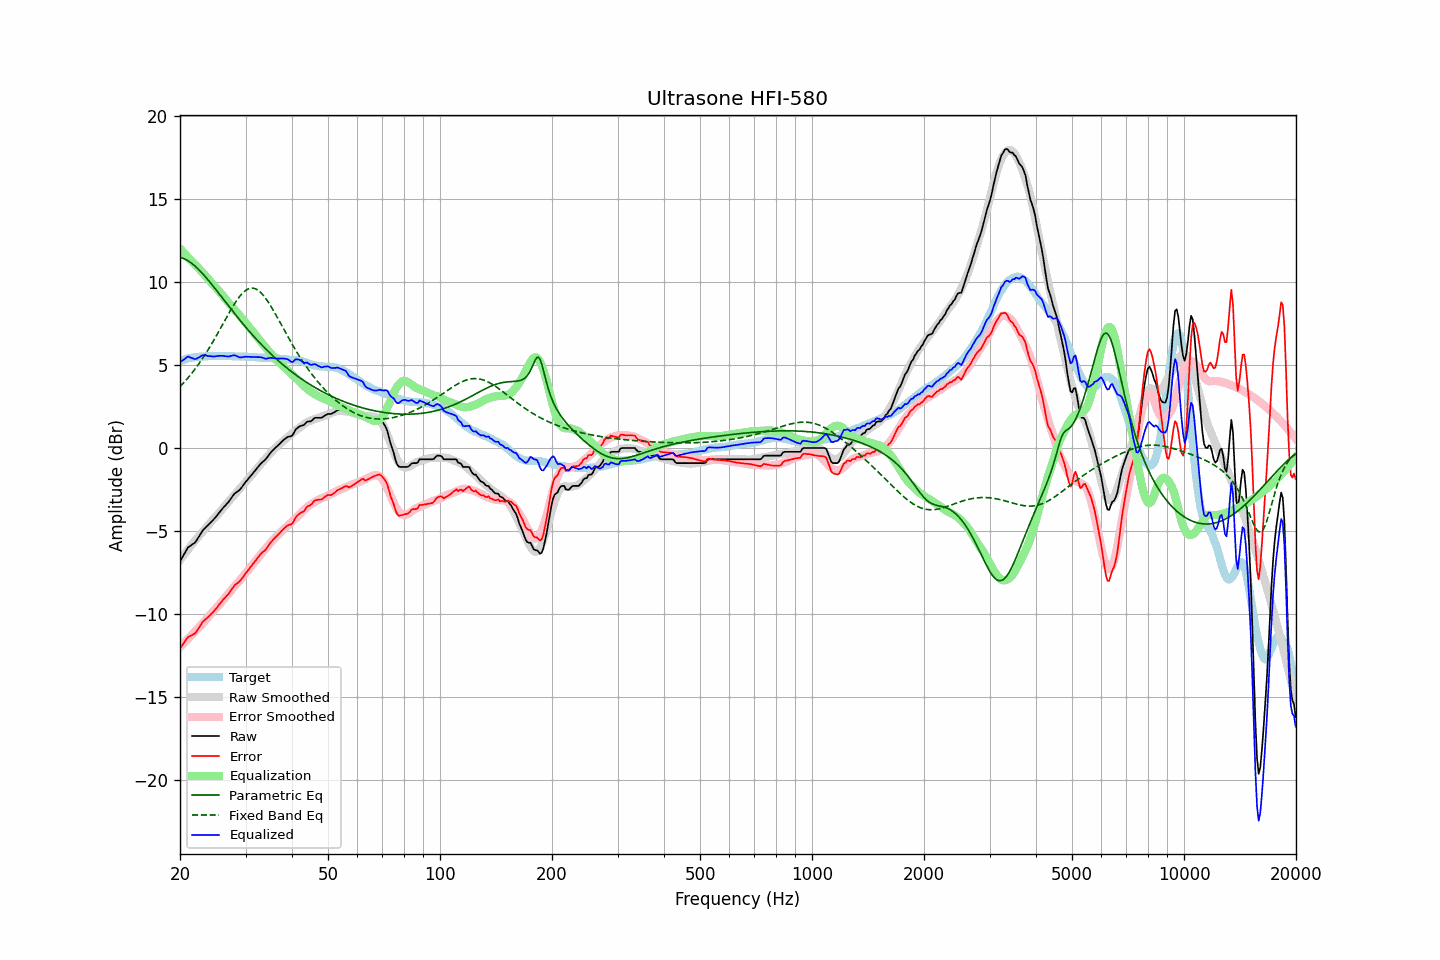

Source data for this figure (header and first rows):
frequency, raw, error, smoothed, error_smoothed, equalization, parametric_eq, fixed_band_eq, equalized_raw, equalized_smoothed, target
20.00, -6.83, -12.06, -6.75, -12.00, 12.00, 11.47, 3.69, 5.17, 5.24, 5.23
20.20, -6.66, -11.93, -6.62, -11.89, 11.89, 11.45, 3.79, 5.23, 5.27, 5.27
20.40, -6.49, -11.78, -6.49, -11.79, 11.79, 11.41, 3.90, 5.30, 5.30, 5.30
20.61, -6.32, -11.65, -6.36, -11.69, 11.69, 11.37, 4.00, 5.37, 5.33, 5.32
20.81, -6.14, -11.50, -6.23, -11.59, 11.59, 11.32, 4.11, 5.45, 5.35, 5.36
21.02, -5.98, -11.38, -6.11, -11.49, 11.49, 11.27, 4.22, 5.51, 5.38, 5.40
21.23, -5.92, -11.33, -5.98, -11.38, 11.38, 11.21, 4.34, 5.46, 5.40, 5.41
21.44, -5.85, -11.28, -5.86, -11.28, 11.28, 11.14, 4.46, 5.43, 5.42, 5.43
21.66, -5.78, -11.23, -5.74, -11.18, 11.18, 11.06, 4.58, 5.40, 5.44, 5.45
21.87, -5.72, -11.18, -5.62, -11.07, 11.07, 10.98, 4.71, 5.36, 5.46, 5.46
22.09, -5.61, -11.09, -5.50, -10.97, 10.97, 10.89, 4.84, 5.36, 5.47, 5.48
22.31, -5.45, -10.93, -5.38, -10.87, 10.87, 10.80, 4.97, 5.42, 5.49, 5.48
22.54, -5.30, -10.79, -5.27, -10.77, 10.77, 10.71, 5.11, 5.46, 5.50, 5.49
22.76, -5.14, -10.64, -5.16, -10.67, 10.67, 10.61, 5.25, 5.53, 5.50, 5.50
22.99, -4.98, -10.48, -5.06, -10.57, 10.57, 10.50, 5.39, 5.59, 5.51, 5.50
23.22, -4.88, -10.39, -4.95, -10.46, 10.46, 10.39, 5.54, 5.58, 5.52, 5.51
23.45, -4.78, -10.30, -4.83, -10.35, 10.35, 10.28, 5.69, 5.57, 5.52, 5.52
23.69, -4.69, -10.22, -4.71, -10.24, 10.24, 10.17, 5.84, 5.55, 5.53, 5.53
23.92, -4.59, -10.12, -4.59, -10.12, 10.12, 10.05, 6.00, 5.53, 5.53, 5.54
24.16, -4.49, -10.03, -4.48, -10.01, 10.01, 9.94, 6.16, 5.52, 5.53, 5.54
24.40, -4.39, -9.94, -4.36, -9.90, 9.90, 9.82, 6.32, 5.51, 5.54, 5.55
24.65, -4.29, -9.83, -4.26, -9.79, 9.79, 9.69, 6.48, 5.50, 5.54, 5.54
24.89, -4.18, -9.72, -4.15, -9.69, 9.69, 9.57, 6.65, 5.52, 5.54, 5.54
25.14, -4.07, -9.61, -4.05, -9.59, 9.59, 9.45, 6.82, 5.52, 5.54, 5.54
25.39, -3.94, -9.48, -3.94, -9.48, 9.48, 9.32, 6.99, 5.55, 5.54, 5.54
25.65, -3.82, -9.36, -3.83, -9.37, 9.37, 9.20, 7.17, 5.55, 5.54, 5.54
25.91, -3.70, -9.23, -3.71, -9.25, 9.25, 9.08, 7.34, 5.54, 5.54, 5.53
26.16, -3.58, -9.11, -3.59, -9.13, 9.13, 8.95, 7.52, 5.55, 5.54, 5.54
26.43, -3.48, -9.02, -3.47, -9.01, 9.01, 8.83, 7.69, 5.52, 5.53, 5.53
26.69, -3.37, -8.90, -3.36, -8.89, 8.89, 8.70, 7.87, 5.52, 5.53, 5.53
26.96, -3.27, -8.80, -3.25, -8.77, 8.77, 8.58, 8.04, 5.50, 5.53, 5.53
27.23, -3.14, -8.67, -3.13, -8.66, 8.66, 8.45, 8.21, 5.52, 5.53, 5.53
27.50, -3.00, -8.53, -3.02, -8.55, 8.55, 8.33, 8.38, 5.55, 5.52, 5.53
27.77, -2.86, -8.38, -2.91, -8.44, 8.44, 8.21, 8.54, 5.58, 5.52, 5.52
28.05, -2.74, -8.26, -2.80, -8.32, 8.32, 8.08, 8.69, 5.58, 5.52, 5.52
28.33, -2.67, -8.17, -2.70, -8.21, 8.21, 7.96, 8.84, 5.54, 5.52, 5.50
28.62, -2.60, -8.11, -2.59, -8.10, 8.10, 7.84, 8.98, 5.50, 5.51, 5.51
28.90, -2.53, -8.04, -2.48, -7.99, 7.99, 7.72, 9.11, 5.46, 5.51, 5.51
29.19, -2.42, -7.92, -2.37, -7.87, 7.87, 7.61, 9.23, 5.45, 5.51, 5.50
29.48, -2.29, -7.80, -2.25, -7.76, 7.76, 7.49, 9.33, 5.47, 5.50, 5.51
29.78, -2.15, -7.66, -2.14, -7.64, 7.64, 7.37, 9.42, 5.49, 5.50, 5.51
30.08, -2.02, -7.53, -2.03, -7.52, 7.52, 7.26, 9.50, 5.50, 5.49, 5.50
30.38, -1.91, -7.40, -1.91, -7.40, 7.40, 7.15, 9.55, 5.49, 5.49, 5.49
30.68, -1.79, -7.28, -1.80, -7.28, 7.28, 7.04, 9.60, 5.49, 5.48, 5.49
30.99, -1.68, -7.16, -1.68, -7.16, 7.16, 6.92, 9.62, 5.48, 5.48, 5.48
31.30, -1.56, -7.04, -1.57, -7.04, 7.04, 6.82, 9.62, 5.48, 5.47, 5.47
31.61, -1.44, -6.91, -1.45, -6.92, 6.92, 6.71, 9.61, 5.48, 5.47, 5.47
31.93, -1.32, -6.78, -1.33, -6.79, 6.79, 6.60, 9.58, 5.47, 5.46, 5.46
32.24, -1.20, -6.64, -1.21, -6.67, 6.67, 6.50, 9.53, 5.47, 5.46, 5.45
32.57, -1.08, -6.52, -1.10, -6.55, 6.55, 6.39, 9.46, 5.47, 5.45, 5.44
32.89, -0.97, -6.41, -0.99, -6.43, 6.43, 6.29, 9.38, 5.46, 5.44, 5.44
33.22, -0.87, -6.31, -0.88, -6.32, 6.32, 6.19, 9.28, 5.45, 5.44, 5.44
33.55, -0.79, -6.22, -0.77, -6.20, 6.20, 6.09, 9.17, 5.41, 5.43, 5.43
33.89, -0.71, -6.14, -0.66, -6.09, 6.09, 5.99, 9.05, 5.38, 5.43, 5.43
34.23, -0.59, -6.02, -0.55, -5.97, 5.97, 5.90, 8.91, 5.38, 5.42, 5.43
34.57, -0.46, -5.87, -0.45, -5.86, 5.86, 5.80, 8.77, 5.40, 5.42, 5.41
34.92, -0.32, -5.73, -0.34, -5.75, 5.75, 5.71, 8.62, 5.43, 5.41, 5.41
35.27, -0.21, -5.62, -0.23, -5.64, 5.64, 5.62, 8.46, 5.43, 5.40, 5.41
35.62, -0.12, -5.51, -0.13, -5.52, 5.52, 5.53, 8.29, 5.40, 5.40, 5.39
35.97, -0.02, -5.41, -0.02, -5.41, 5.41, 5.44, 8.12, 5.40, 5.39, 5.39
... 635 more rows
